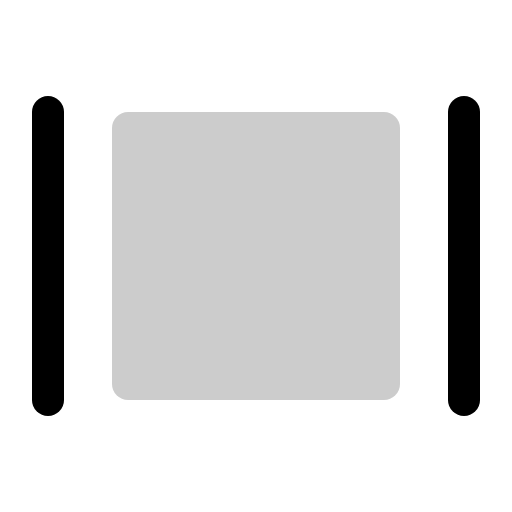
t = 0.00 s
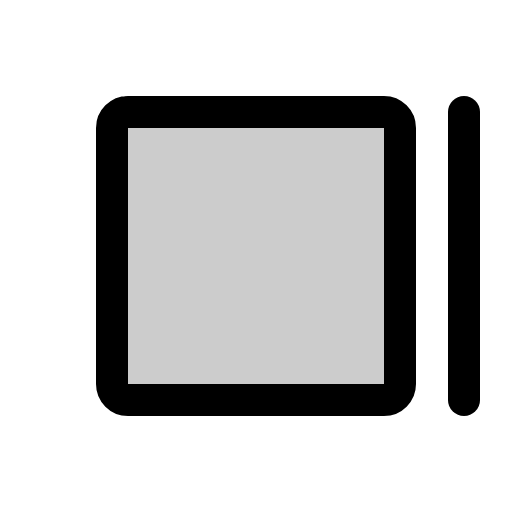
t = 0.60 s
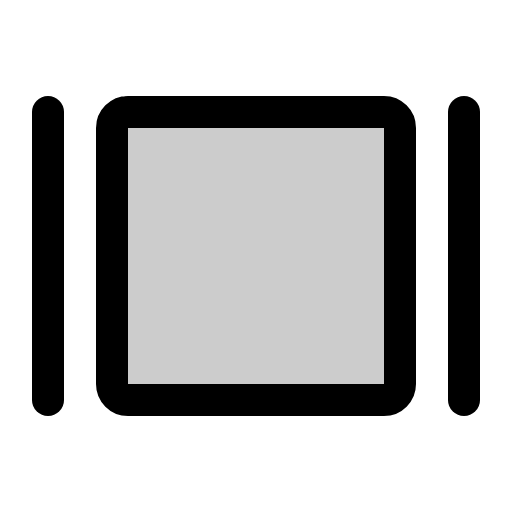
t = 0.98 s
t = 1.35 s: frame unchanged from t = 0.98 s, image omitted
t = 1.73 s: frame unchanged from t = 0.98 s, image omitted

The animated SVG that drew these frames (rendered in a browser with its animation timeline set to each time). Animation: 1 CSS @keyframes rule; one cycle of 2.10 s, repeats indefinitely.

<svg xmlns="http://www.w3.org/2000/svg" viewBox="0 0 256 256">
  <style>
    .draw-line {
      stroke-dasharray: 2000;
      stroke-dashoffset: 0;
    }
    svg:hover .draw-line {
      animation: phosphor-draw-in 1.5s ease-in-out infinite alternate;
    }
    @keyframes phosphor-draw-in {
      0%   { stroke-dashoffset: 2000; }
      100% { stroke-dashoffset: 0; }
    }
  </style><rect width="256" height="256" fill="none"/><rect x="56" y="56" width="144" height="144" rx="8" opacity="0.2"/><rect x="56" y="56" width="144" height="144" rx="8" fill="none" stroke="currentColor" stroke-linecap="round" stroke-linejoin="round" stroke-width="16" class="draw-line" pathLength="1" style="animation-delay: 0s"/><line x1="232" y1="56" x2="232" y2="200" fill="none" stroke="currentColor" stroke-linecap="round" stroke-linejoin="round" stroke-width="16" class="draw-line" pathLength="1" style="animation-delay: 0.3s"/><line x1="24" y1="56" x2="24" y2="200" fill="none" stroke="currentColor" stroke-linecap="round" stroke-linejoin="round" stroke-width="16" class="draw-line" pathLength="1" style="animation-delay: 0.6s"/></svg>
